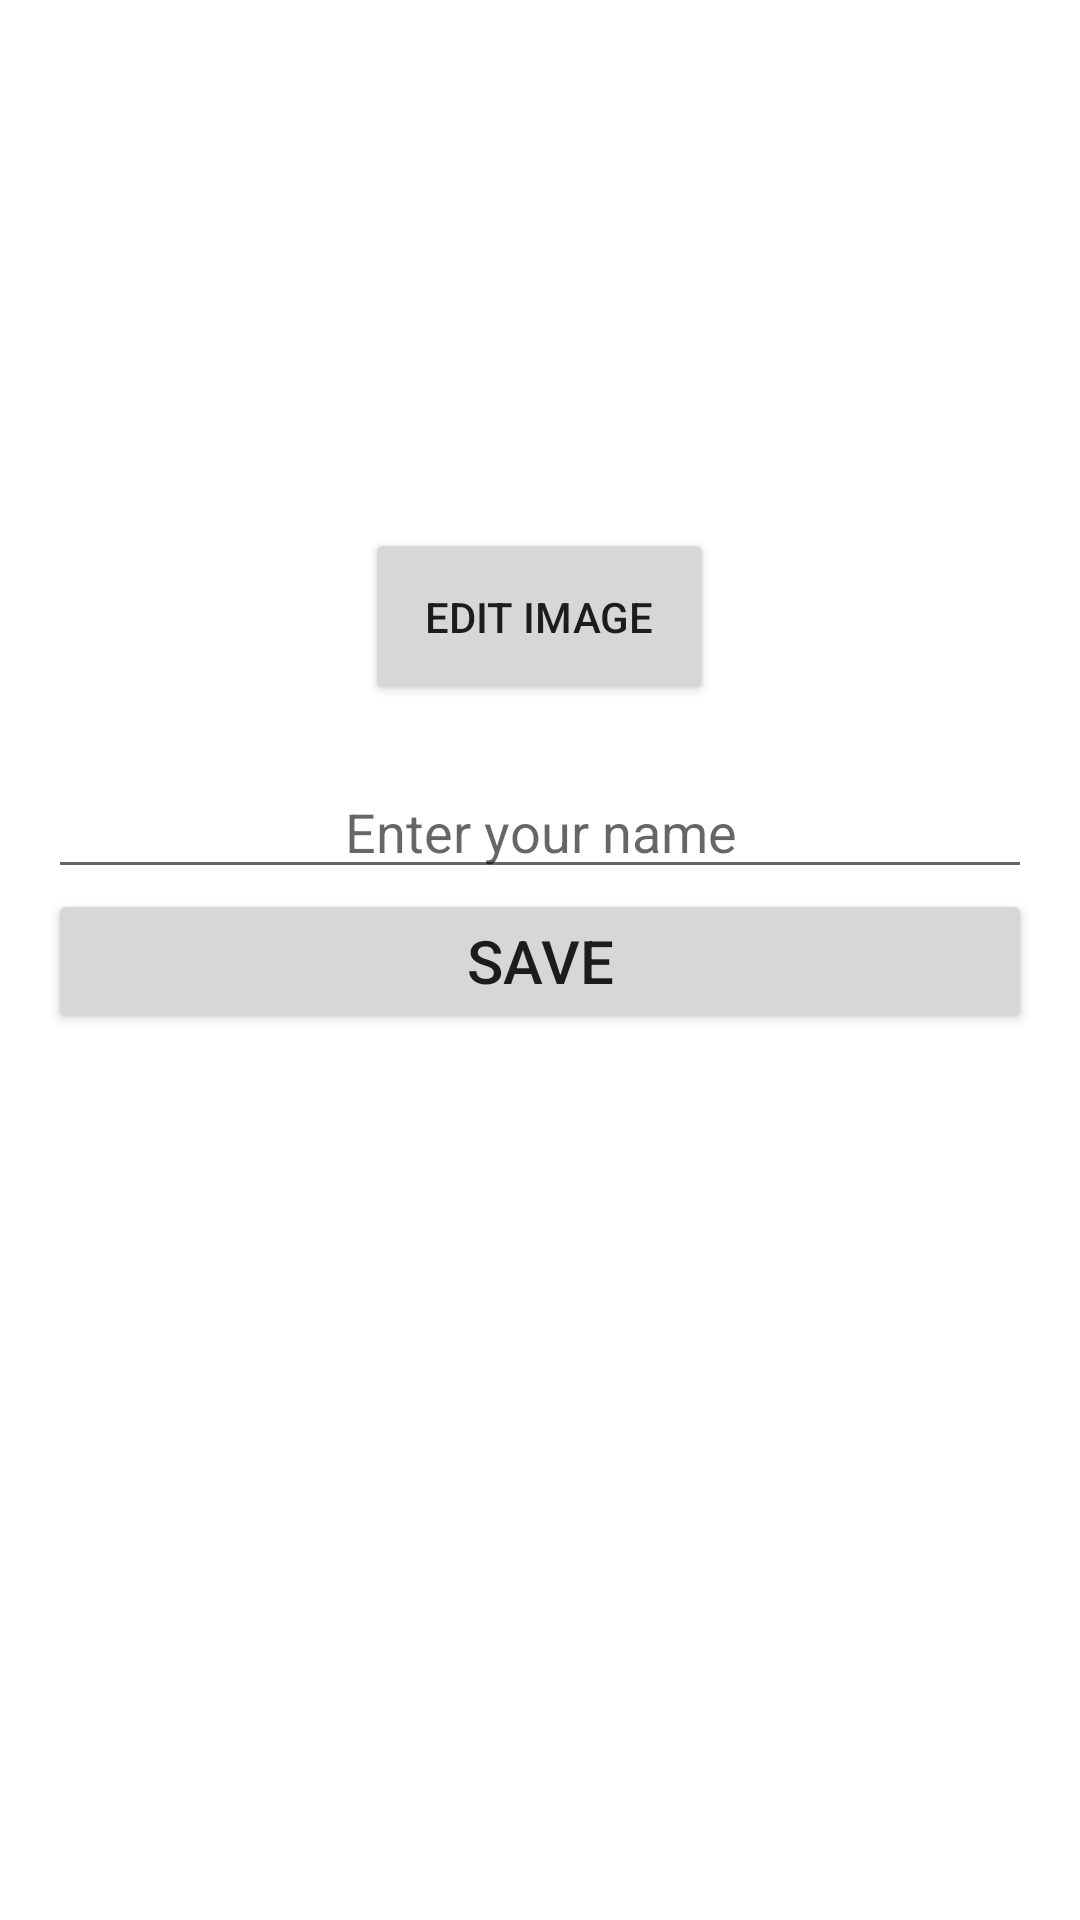

Layout XML and referenced resources for this Android screen:
<!-- AndroidManifest.xml: application theme Theme.SalemApplication -->
<!-- res/layout/activity_init.xml -->
<?xml version="1.0" encoding="utf-8"?>
<layout>
<LinearLayout
    xmlns:android="http://schemas.android.com/apk/res/android"
    xmlns:app="http://schemas.android.com/apk/res-auto"
    xmlns:tools="http://schemas.android.com/tools"
    android:layout_width="match_parent"
    android:layout_height="match_parent"
    android:padding="@dimen/padding_auto"
    tools:context=".InitActivity"
    android:orientation="vertical">

    <ImageView
        android:layout_width="150dp"
        android:layout_height="150dp"
        android:src="@drawable/user"
        android:id="@+id/profileImageView"
        android:layout_gravity="center_horizontal"/>

    <Button
        android:layout_width="wrap_content"
        android:layout_height="wrap_content"
        android:text="@string/edit_image"
        android:padding="20dp"
        android:id="@+id/editImageButton"
        android:layout_gravity="center_horizontal"
        android:layout_marginTop="10dp"/>

    <EditText
        android:layout_width="match_parent"
        android:layout_height="wrap_content"
        android:hint="@string/enter_your_name"
        android:gravity="center"
        android:id="@+id/editName"
        android:layout_marginTop="20dp"/>

    <Button
        android:layout_width="match_parent"
        android:layout_height="wrap_content"
        android:text="@string/save"
        android:textSize="20sp"
        android:padding="10dp"
        android:id="@+id/saveButton"/>

</LinearLayout>
</layout>
<!-- resources referenced by this layout -->
<resources>
  <dimen name="padding_auto">16dp</dimen>
  <string name="edit_image">Edit Image</string>
  <string name="enter_your_name">Enter your name</string>
  <string name="save">save</string>
  <style name="Theme.SalemApplication" parent="Theme.MaterialComponents.DayNight.DarkActionBar">
          
          <item name="colorPrimary">@color/purple_500</item>
          <item name="colorPrimaryVariant">@color/purple_700</item>
          <item name="colorOnPrimary">@color/white</item>
          
          <item name="colorSecondary">@color/teal_200</item>
          <item name="colorSecondaryVariant">@color/teal_700</item>
          <item name="colorOnSecondary">@color/black</item>
          
          <item name="android:statusBarColor" tools:targetApi="l">?attr/colorPrimaryVariant</item>
          
      </style>
  <!-- not gathered from this repository: default colours our renderer supplied (Android Studio template values) -->
  <color name="purple_500">#FF6200EE</color>
  <color name="purple_700">#FF3700B3</color>
  <color name="teal_200">#FF03DAC5</color>
  <color name="teal_700">#FF018786</color>
  <color name="black">#FF000000</color>
  <color name="white">#FFFFFFFF</color>
</resources>
